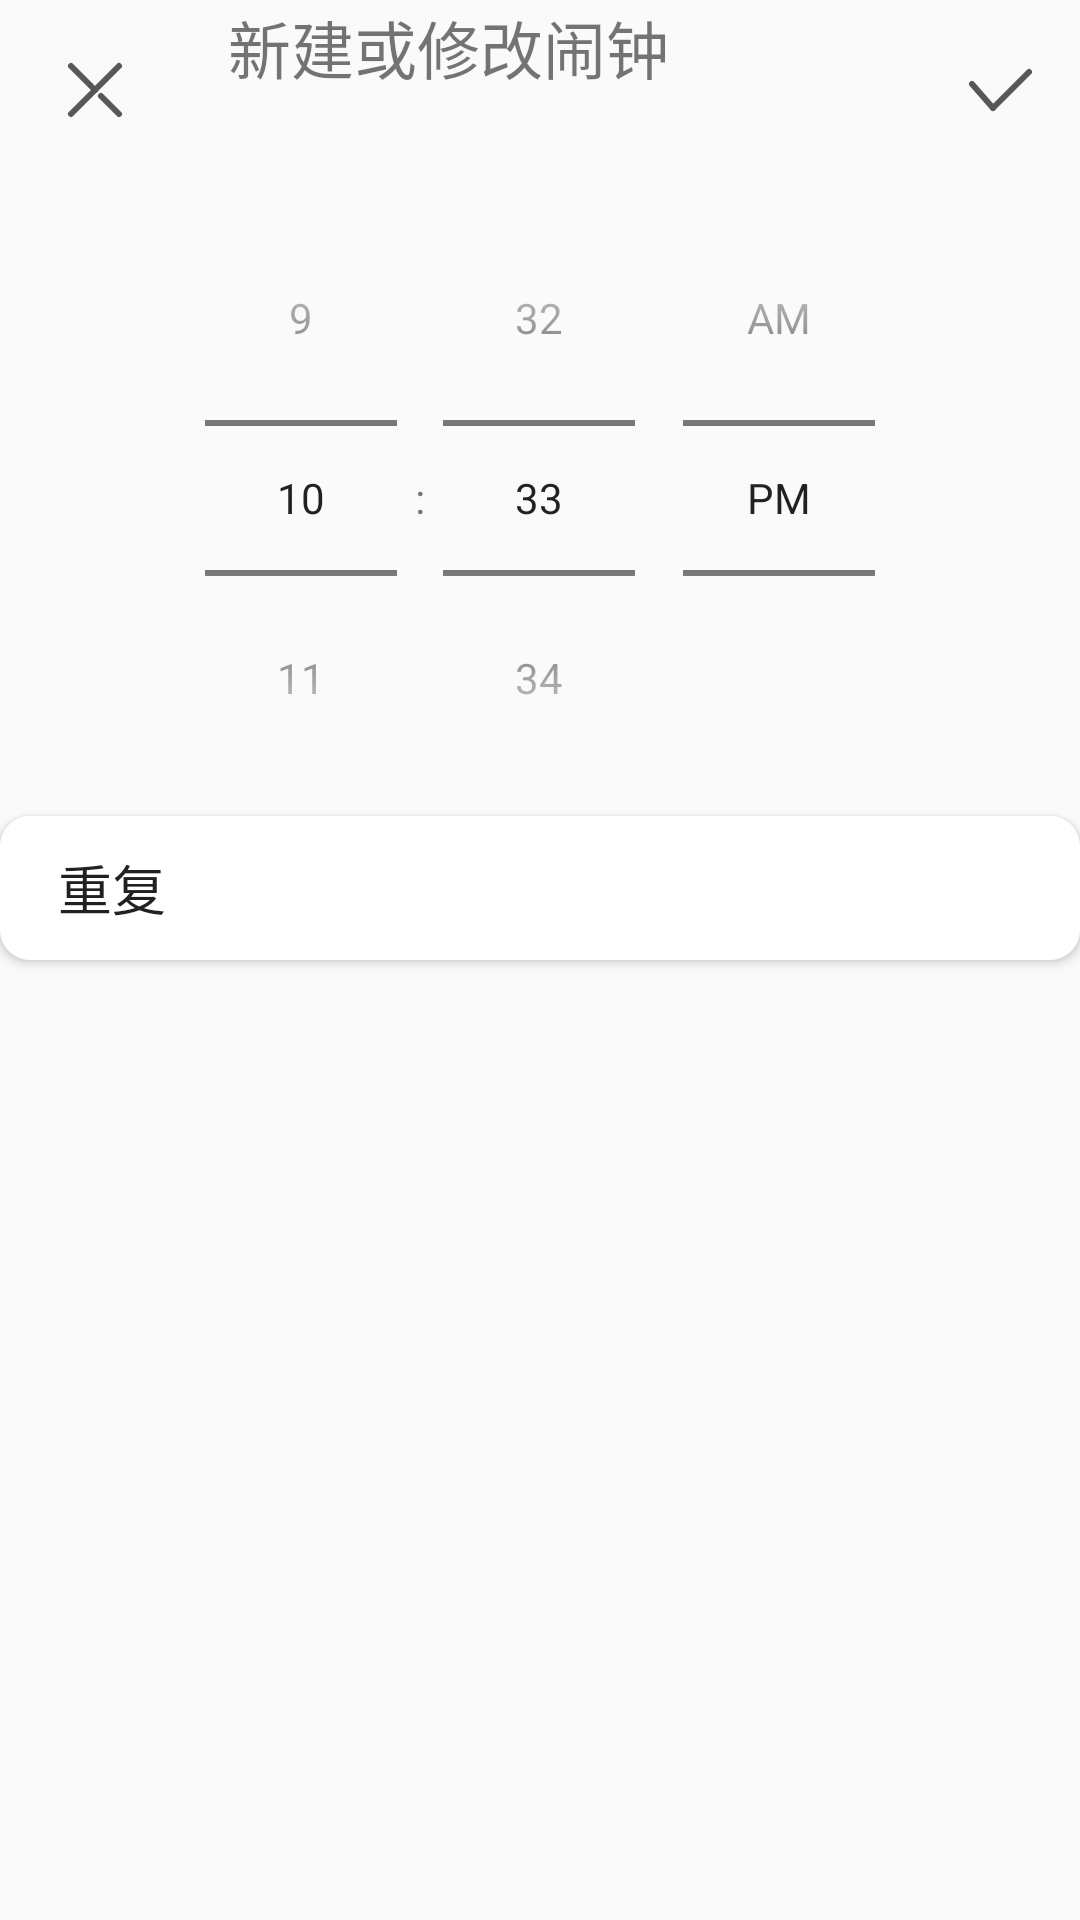

Here is an Android app screen rendered from its layout file. Give the layout XML and the strings, colors and styles it references.
<!-- AndroidManifest.xml: application theme Theme.MyApplication -->
<!-- res/layout/create_alarm_time.xml -->
<?xml version="1.0" encoding="utf-8"?>
<androidx.constraintlayout.widget.ConstraintLayout xmlns:android="http://schemas.android.com/apk/res/android"
    xmlns:tools="http://schemas.android.com/tools"
    android:layout_width="match_parent"
    android:layout_height="match_parent"
    xmlns:app="http://schemas.android.com/apk/res-auto"
   >
    <ImageButton
        android:id="@+id/back"
        android:layout_width="60dp"
        android:layout_height="60dp"
        android:background="@drawable/press_button"
        android:paddingLeft="7dp"
        android:src="@drawable/x"
        app:layout_constraintLeft_toLeftOf="parent"
        app:layout_constraintTop_toTopOf="parent"
        />
    <TextView
        android:layout_width="wrap_content"
        android:layout_height="wrap_content"
        android:text="   新建或修改闹钟"
        android:textSize="21dp"
        android:fontFamily="@font/font1"
        android:layout_above="@id/time_picker"
        android:layout_centerHorizontal="true"
        app:layout_constraintLeft_toRightOf="@id/back"
        app:layout_constraintTop_toTopOf="parent"
        />

    <TimePicker
        android:id="@+id/time_picker"
        android:layout_width="match_parent"
        android:layout_height="wrap_content"

        android:layout_centerInParent="true"
        android:timePickerMode="spinner"
        app:layout_constraintTop_toBottomOf="@id/back"
        />

    <ImageButton
        android:id="@+id/yes"
        android:layout_width="60dp"
        android:layout_height="60dp"
        android:background="@drawable/press_button"
        android:paddingLeft="8dp"
        android:src="@drawable/yes"
        app:layout_constraintRight_toRightOf="parent"
        app:layout_constraintTop_toTopOf="parent"
        />

    <Button
        android:id="@+id/repeatButton"
        android:layout_width="match_parent"
        android:layout_height="wrap_content"

        android:background="@drawable/press_button_repeat"
        android:text=" 重复"
        app:layout_constraintTop_toBottomOf="@id/time_picker"
        android:gravity="left|center"
        android:textSize="18dp"
        android:paddingLeft="15dp"
        tools:layout_editor_absoluteX="0dp"
        android:drawableRight="@drawable/chevron_right"
        />


</androidx.constraintlayout.widget.ConstraintLayout>
<!-- resources referenced by this layout -->
<resources>
  <!-- drawable press_button_repeat (drawable) -->
  <?xml version="1.0" encoding="utf-8"?>
  <selector xmlns:android="http://schemas.android.com/apk/res/android">
  
      <item android:state_pressed="false"
          >
          <shape>
              <corners android:radius="10dp" />
              <solid android:color="@color/background_item"/>
          </shape>
      </item>
  
      <item>
          <shape>
              <corners android:radius="10dp" />
              <solid android:color="@color/gray_1" />
          </shape>
      </item>
  
  </selector>
  <!-- drawable x (drawable) -->
  <vector xmlns:android="http://schemas.android.com/apk/res/android"
      android:width="24dp"
      android:height="24dp"
      android:viewportWidth="24"
      android:viewportHeight="24">
    <path
        android:pathData="M18,4L2,20"
        android:strokeLineJoin="round"
        android:strokeWidth="2"
        android:fillColor="#00000000"
        android:strokeColor="@color/gray_3"
        android:strokeLineCap="round"/>
    <path
        android:pathData="M2,4L10,12"
        android:strokeLineJoin="round"
        android:strokeWidth="2"
        android:fillColor="#00000000"
        android:strokeColor="@color/gray_3"
        android:strokeLineCap="round"/>
    <path
        android:pathData="M12,14L18,20"
        android:strokeLineJoin="round"
        android:strokeWidth="2"
        android:fillColor="#00000000"
        android:strokeColor="@color/gray_3"
        android:strokeLineCap="round"/>
  </vector>
  <!-- drawable yes (drawable) -->
  <?xml version="1.0" encoding="utf-8"?>
  <vector xmlns:android="http://schemas.android.com/apk/res/android"
      android:width="24dp"
      android:height="24dp"
      android:viewportWidth="24"
      android:viewportHeight="24">
      <path
          android:pathData="M21,6L9,18"
          android:strokeLineJoin="round"
          android:strokeWidth="2"
          android:fillColor="#00000000"
          android:strokeColor="@color/gray_3"
          android:strokeLineCap="round"/>
      <path
          android:pathData="M2,10L9,18"
          android:strokeLineJoin="round"
          android:strokeWidth="2"
          android:fillColor="#00000000"
          android:strokeColor="@color/gray_3"
          android:strokeLineCap="round"/>
  
  </vector>
  <style name="Theme.MyApplication" parent="Theme.AppCompat.DayNight.NoActionBar">
          <item name="android:windowSplashScreenBackground">@android:color/white</item>
          <item name="android:windowSplashScreenAnimatedIcon">@drawable/alarm_clock_2</item>
          <item name="android:windowSplashScreenAnimationDuration">1000</item>
  
          <item name="android:listViewStyle">@style/MyListViewStyle</item>
      </style>
  <color name="background_item">#FFFFFF</color>
  <color name="gray_1">#e5e5e5</color>
  <color name="gray_3">#575757</color>
  <!-- drawable alarm_clock_2 (drawable) -->
  <vector xmlns:android="http://schemas.android.com/apk/res/android"
      android:width="36dp"
      android:height="36dp"
      android:viewportWidth="36"
      android:viewportHeight="36"
      >
  
    <path
        android:pathData="M18,18m-15,0a15,15 0,1 1,30 0a15,15 0,1 1,-30 0"
        android:fillColor="@color/blue_3"/>
    <path
        android:pathData="M18,18m-12,0a12,12 0,1 1,24 0a12,12 0,1 1,-24 0"
        android:fillColor="@color/blue_3"/>
    <path
        android:fillColor="@color/white"
        android:pathData="M17.25,8.25h1.5v9.75h-1.5z"/>
    <path
        android:fillColor="@color/white"
        android:pathData="M23.464,22.241l-1.22,1.22l-4.878,-4.878l1.22,-1.22z"/>
    <path
        android:fillColor="@color/white"
        android:pathData="M18,18m-1.5,0a1.5,1.5 0,1 1,3 0a1.5,1.5 0,1 1,-3 0"/>
    <path
        android:pathData="M18,18m-0.75,0a0.75,0.75 0,1 1,1.5 0a0.75,0.75 0,1 1,-1.5 0"
        android:fillColor="@color/white"/>
  
  </vector>
  <style name="MyListViewStyle" parent="Widget.AppCompat.ListView">
          <item name="android:background">@color/background_item</item>
          
      </style>
  <color name="blue_3">#5ba0c9</color>
  <color name="white">#FFFFFF</color>
</resources>
